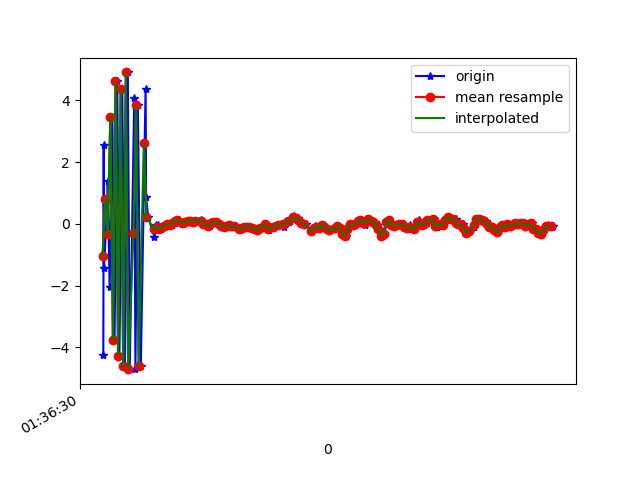

The file beside this chart, header and first rows:
1618191390406, 887053321231700, -4.2306356, -1.1234927, -3.0342004
1618191390409, 887053340462470, 2.545, 0.458, 7.879
1618191390411, 887053359693240, -1.417, -0.8624, -8.716
1618191390438, 887053378924010, 0.8094, 0.2837, 9.909
1618191390440, 887053398154780, 1.392, -0.2239, -8.739
1618191390455, 887053417385550, -2.033, -0.2833, 8.535
1618191390476, 887053436616320, 3.462, 0.1788, -6.521
1618191390493, 887053455847090, -3.762, -0.4938, 5.837
1618191390514, 887053475077860, 4.629, 0.5116, -3.447
1618191390531, 887053494308630, -4.27, -0.7051, 3.065
1618191390553, 887053513539400, 4.359, 0.7879, -0.9102
1618191390574, 887053532770170, -4.613, -0.6309, 0.9819
1618191390596, 887053552000940, 4.905, 0.8187, 0.4439
1618191390611, 887053571231710, -4.703, -0.536, -0.1713
1618191390646, 887053590462480, 4.078, 0.8381, 1.182
1618191390655, 887053609693250, -4.687, -0.7023, -1.063
1618191390674, 887053628924020, 3.837, 0.5205, 1.507
1618191390697, 887053648154790, -4.599, -0.8825, -0.6605
1618191390734, 887053667385560, 4.375, 0.7638, 0.6898
1618191390738, 887053686616330, 0.8721, 0.2821, 5.557
1618191390753, 887053705847100, 0.2389, 0.104, -0.3637
1618191390803, 887053725077870, -0.423, 0.1422, -0.3932
1618191390806, 887053744308640, -0.09119, 0.2574, -0.06031
1618191390811, 887053763539410, -0.02594, 0.09248, 0.1063
1618191390828, 887053782770180, -0.04433, 0.003786, 0.116
1618191390832, 887053802000950, -0.1464, 0.1468, 0.01018
1618191390856, 887053821231720, -0.1625, 0.2994, 0.2107
1618191390876, 887053840462490, -0.1043, -0.1229, 0.3506
1618191390896, 887053859693260, -0.054, -0.34, 0.364
1618191390914, 887053878924030, -0.01436, -0.2489, 0.2276
1618191390937, 887053898154800, -0.02546, -0.05906, 0.03112
1618191390959, 887053917385570, 0.04545, 0.006946, 0.02077
1618191390977, 887053936616340, 0.1017, -0.06266, 0.06958
1618191390993, 887053955847110, 0.1268, -0.08686, 0.06872
1618191391021, 887053975077880, 0.07327, -0.1698, 0.05561
1618191391024, 887053994308650, 9.10759E-4, -0.1774, 0.05465
1618191391058, 887054013539420, 0.05965, -0.248, 0.101
1618191391079, 887054032770190, 0.09186, -0.3111, 0.1866
1618191391096, 887054052000960, 0.1093, -0.335, 0.2704
1618191391112, 887054071231730, 0.07069, -0.3868, 0.302
1618191391129, 887054090462500, 0.08572, -0.4657, 0.4344
1618191391161, 887054109693270, 0.1348, -0.5171, 0.4044
1618191391162, 887054128924040, 0.05848, -0.4933, 0.2804
1618191391180, 887054148154810, 0.05346, -0.3503, 0.2248
1618191391197, 887054167385580, -0.0317, -0.3255, 0.1642
1618191391217, 887054186616350, -0.01529, -0.3055, 0.1169
1618191391233, 887054205847120, -0.05742, -0.2146, 0.07828
1618191391255, 887054225077890, 0.01868, -0.1933, 0.08848
1618191391274, 887054244308660, 0.07637, -0.1905, 0.127
1618191391291, 887054263539430, 0.06693, -0.2265, 0.04386
1618191391313, 887054282770200, 0.002167, -0.07221, -0.06883
1618191391331, 887054302000970, -0.06692, -0.05684, -0.08576
1618191391349, 887054321231740, -0.1049, 0.03743, -0.1249
1618191391368, 887054340462510, -0.07109, 0.1365, -0.1464
1618191391388, 887054359693280, -0.04905, 0.2464, -0.05362
1618191391405, 887054378924050, -0.08025, 0.1953, -0.05995
1618191391431, 887054398154820, -0.0517, 0.1823, -0.04291
1618191391460, 887054417385590, -0.1484, 0.2697, -0.09365
1618191391463, 887054436616360, -0.2077, 0.3479, -0.2039
1618191391498, 887054455847130, -0.1435, 0.3884, -0.2307
1618191391504, 887054475077900, -0.09485, 0.3583, -0.1165
... 125 more rows
